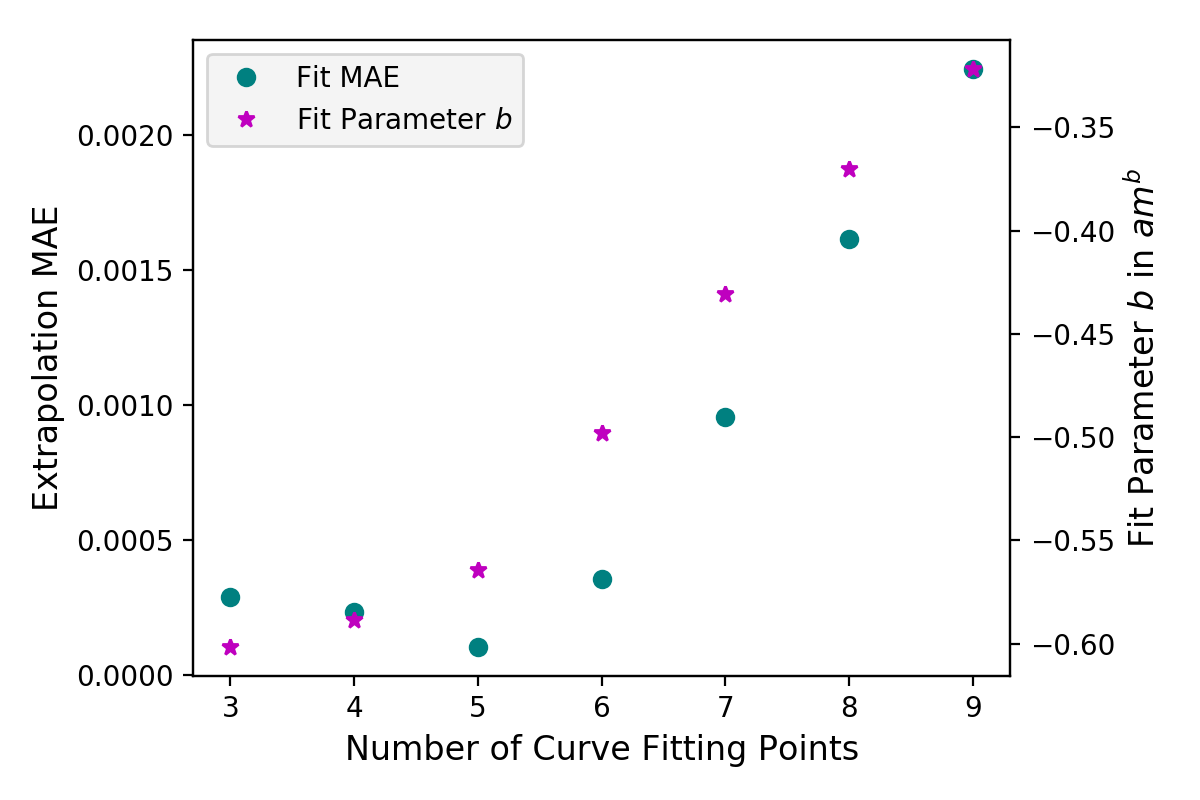

The file beside this chart, header and first rows:
n_pnts, fit_mae, fit_rmse, extrp_mae, extrp_rmse, alpha, beta, gamma
5, 4.014636748238265e-05, 5.223569107272372e-05, 0.0001062, 0.0001062, 1.222, -0.5645, 0.06783
4, 6.756769354708536e-06, 7.679025391062583e-06, 0.0002358, 0.0002358, 1.447, -0.5885, 0.06816
3, 4.625929269271485e-18, 8.012344526598183e-18, 0.0002902, 0.0002902, 1.593, -0.6015, 0.0683
6, 0.0003149, 0.0004234, 0.0003577, 0.0003577, 0.7845, -0.4978, 0.06664
7, 0.0007322, 0.001047, 0.0009543, 0.0009543, 0.5175, -0.4307, 0.06491
8, 0.001285, 0.002108, 0.001615, 0.001615, 0.3658, -0.3703, 0.06269
9, 0.002175, 0.003564, 0.002244, 0.002244, 0.2831, -0.3216, 0.06019
